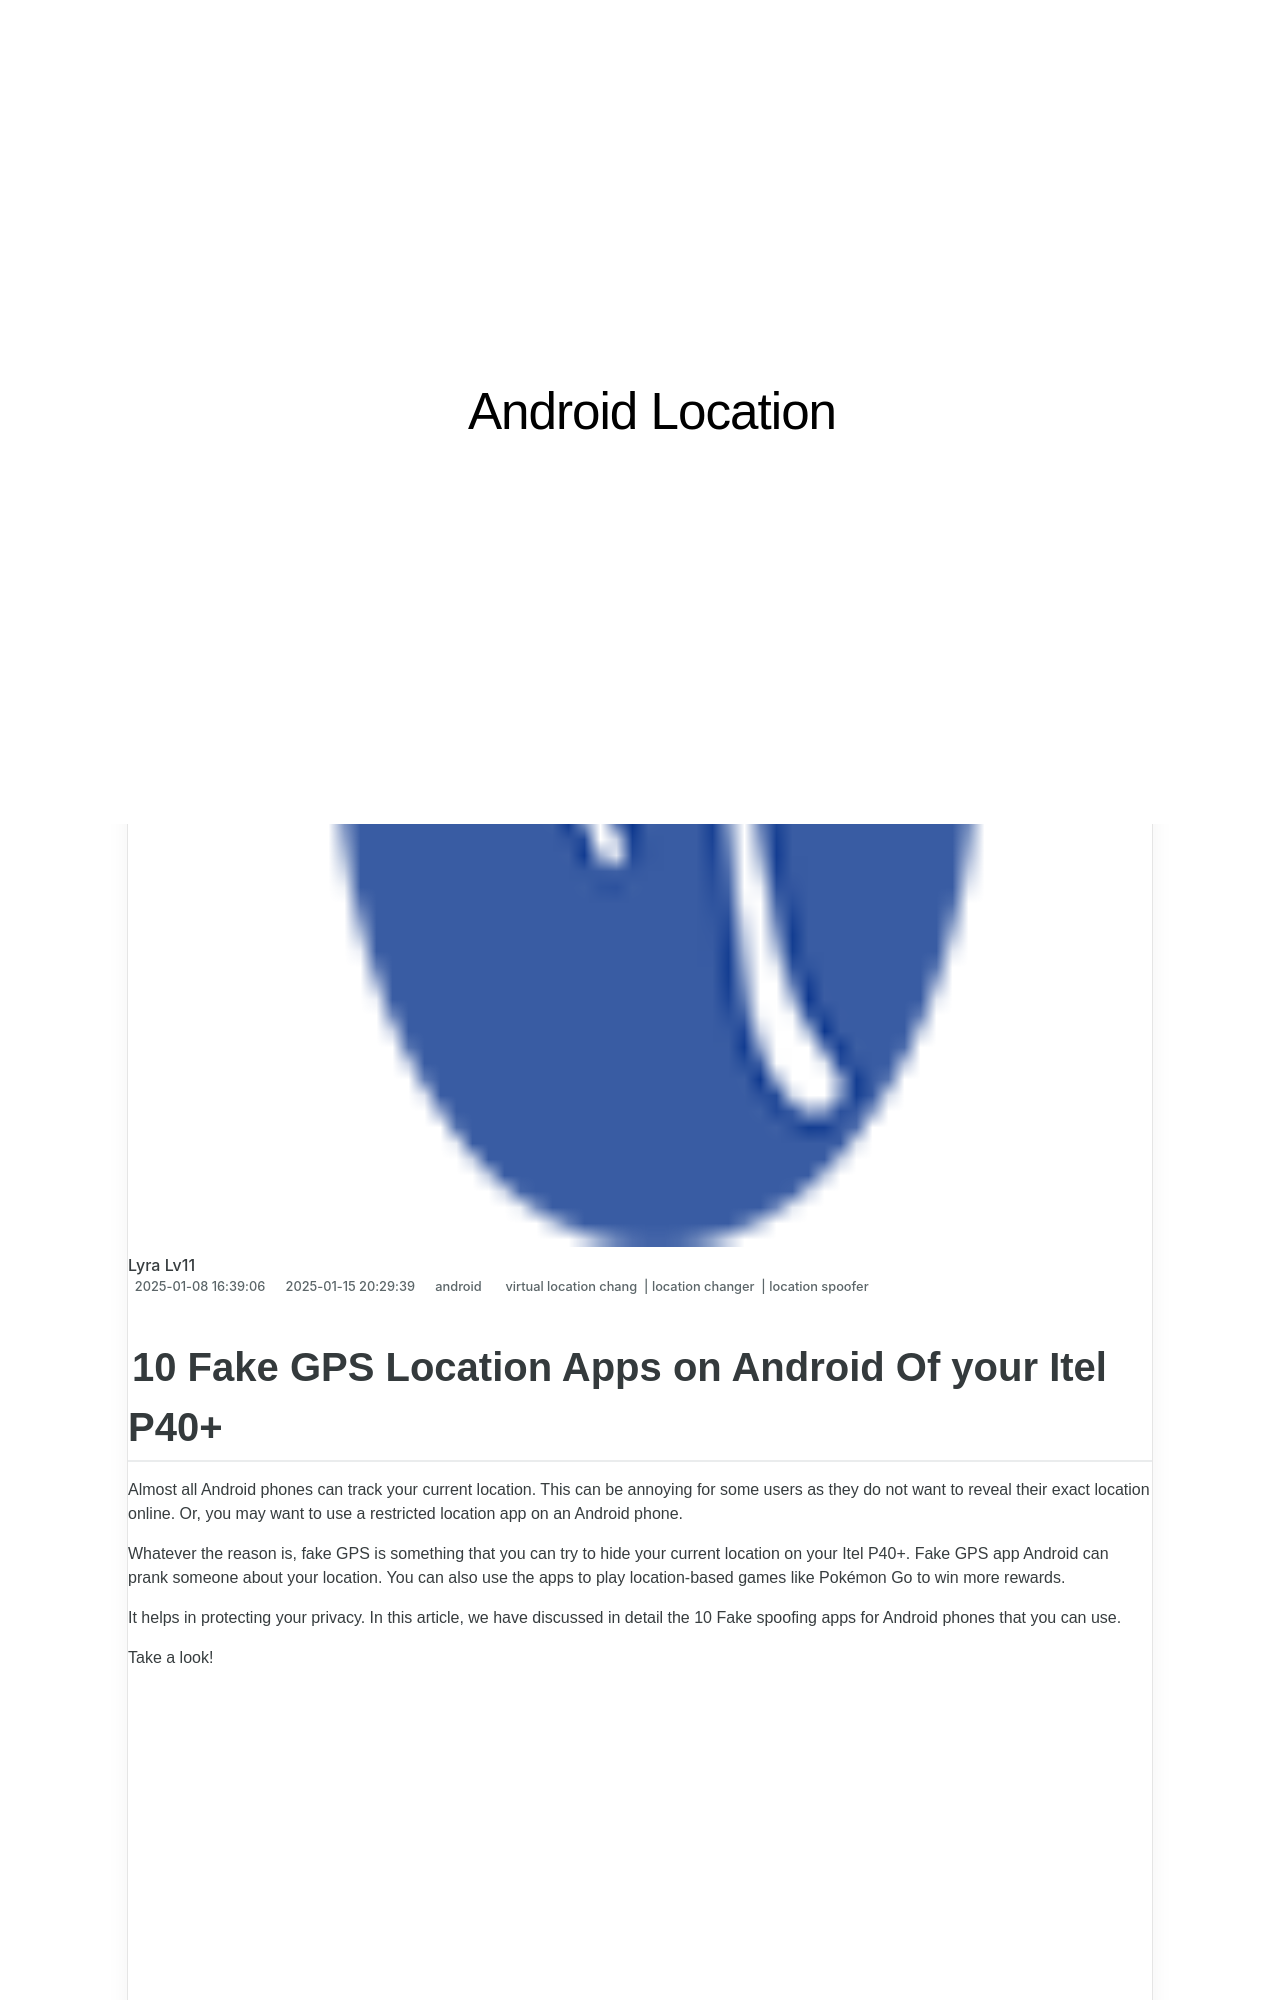

repository: techidaily/site-android-location · page: 10-fake-gps-location-apps-on-android-of-your-itel-p40plus-drfone-by-drfone-virtual/index.html · generator: jekyll

---
title: 10 Fake GPS Location Apps on Android Of your Itel P40+ | Dr.fone
date: 2025-01-08T16:39:06.085Z
updated: 2025-01-15T20:29:39.706Z
tags: 
  - virtual location chang
  - location changer
  - location spoofer
categories:
  - android
description: This article describes 10 Fake GPS Location Apps on Android Of your Itel P40+
excerpt: This article describes 10 Fake GPS Location Apps on Android Of your Itel P40+
keywords: change location on android,change gps location on android,fake location on P40+,fake location on android,change location on P40+,fake gps location on android
thumbnail: https://thmb.techidaily.com/264f7e50d992f10f22f440e035402650c9e912cde2fed4f7c2aee477f6b93402.jpg
---

## 10 Fake GPS Location Apps on Android Of your Itel P40+

Almost all Android phones can track your current location. This can be annoying for some users as they do not want to reveal their exact location online. Or, you may want to use a restricted location app on an Android phone.

Whatever the reason is, fake GPS is something that you can try to hide your current location on your Itel P40+. Fake GPS app Android can prank someone about your location. You can also use the apps to play location-based games like Pokémon Go to win more rewards.

It helps in protecting your privacy. In this article, we have discussed in detail the 10 Fake spoofing apps for Android phones that you can use.

Take a look!

<!-- affiliate ads begin -->
<iframe width="560" height="315" src="https://www.youtube.com/embed/58KlTPHv8dU?si=7ICagyNgrao7OkVO" title="YouTube video player" frameborder="0" allow="accelerometer; autoplay; clipboard-write; encrypted-media; gyroscope; picture-in-picture; web-share" referrerpolicy="strict-origin-when-cross-origin" allowfullscreen></iframe>
<!-- affiliate ads end -->
